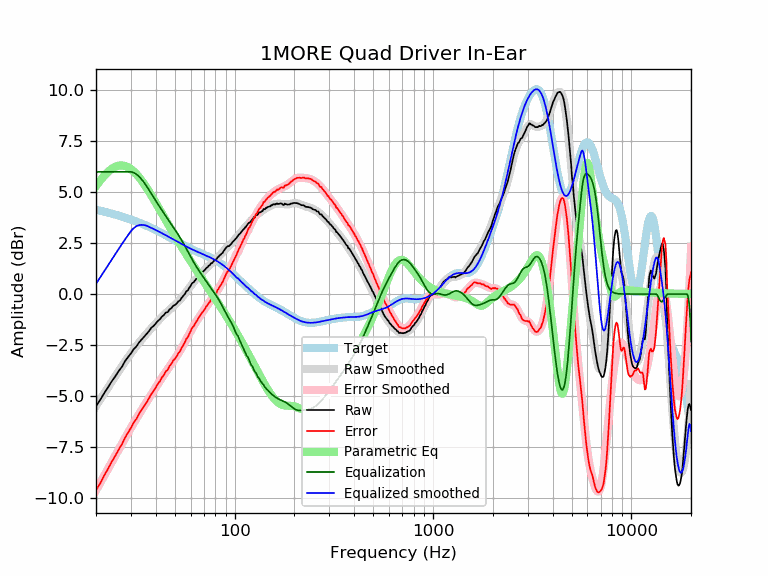

Data behind this chart, as committed beside it:
frequency, raw, error, smoothed, error_smoothed, equalization, parametric_eq, equalized_raw, equalized_smoothed, target
20, -5.50, -9.64, -5.50, -9.64, 6.00, 5.30, 0.50, 0.50, 4.14
21, -5.20, -9.29, -5.18, -9.27, 6.00, 5.58, 0.80, 0.82, 4.09
22, -4.87, -8.91, -4.88, -8.92, 6.00, 5.81, 1.13, 1.12, 4.05
23, -4.58, -8.58, -4.58, -8.58, 6.00, 6.00, 1.42, 1.42, 4.00
24, -4.29, -8.24, -4.31, -8.26, 6.00, 6.15, 1.71, 1.69, 3.95
25, -4.05, -7.95, -4.04, -7.94, 6.00, 6.25, 1.95, 1.96, 3.90
26, -3.79, -7.64, -3.79, -7.64, 6.00, 6.31, 2.21, 2.21, 3.85
27, -3.58, -7.38, -3.55, -7.35, 6.00, 6.32, 2.42, 2.45, 3.81
28, -3.30, -7.05, -3.32, -7.08, 6.00, 6.29, 2.70, 2.68, 3.76
29, -3.10, -6.80, -3.11, -6.82, 6.00, 6.23, 2.90, 2.89, 3.71
30, -2.92, -6.58, -2.91, -6.57, 6.00, 6.14, 3.08, 3.09, 3.66
31, -2.70, -6.31, -2.72, -6.33, 5.96, 6.02, 3.26, 3.24, 3.61
32, -2.57, -6.13, -2.55, -6.10, 5.88, 5.88, 3.32, 3.34, 3.56
33, -2.37, -5.87, -2.38, -5.89, 5.77, 5.73, 3.40, 3.38, 3.51
34, -2.23, -5.68, -2.23, -5.68, 5.63, 5.57, 3.40, 3.40, 3.46
35, -2.09, -5.49, -2.08, -5.49, 5.47, 5.39, 3.38, 3.39, 3.41
36, -1.96, -5.31, -1.94, -5.29, 5.29, 5.21, 3.34, 3.35, 3.35
37, -1.82, -5.12, -1.81, -5.11, 5.11, 5.03, 3.29, 3.30, 3.30
38, -1.66, -4.91, -1.68, -4.93, 4.93, 4.85, 3.27, 3.25, 3.25
39, -1.57, -4.76, -1.56, -4.75, 4.75, 4.66, 3.19, 3.20, 3.20
40, -1.45, -4.59, -1.44, -4.59, 4.59, 4.48, 3.14, 3.14, 3.15
41, -1.32, -4.41, -1.33, -4.42, 4.42, 4.30, 3.10, 3.09, 3.09
42, -1.24, -4.28, -1.22, -4.26, 4.26, 4.13, 3.03, 3.04, 3.04
43, -1.11, -4.10, -1.12, -4.11, 4.11, 3.95, 3.00, 2.99, 2.99
44, -1.03, -3.96, -1.02, -3.96, 3.96, 3.79, 2.93, 2.94, 2.94
45, -0.91, -3.79, -0.93, -3.82, 3.82, 3.62, 2.91, 2.89, 2.89
46, -0.89, -3.72, -0.85, -3.68, 3.68, 3.46, 2.80, 2.83, 2.83
47, -0.75, -3.53, -0.76, -3.55, 3.55, 3.30, 2.80, 2.78, 2.78
48, -0.69, -3.42, -0.69, -3.42, 3.42, 3.15, 2.73, 2.74, 2.73
49, -0.58, -3.26, -0.61, -3.29, 3.29, 3.00, 2.72, 2.69, 2.69
50, -0.54, -3.18, -0.53, -3.17, 3.17, 2.86, 2.63, 2.64, 2.64
51, -0.47, -3.06, -0.45, -3.04, 3.04, 2.72, 2.57, 2.59, 2.59
52, -0.36, -2.90, -0.37, -2.91, 2.91, 2.58, 2.56, 2.55, 2.55
53, -0.32, -2.82, -0.28, -2.78, 2.78, 2.45, 2.47, 2.50, 2.50
54, -0.19, -2.65, -0.19, -2.65, 2.65, 2.32, 2.46, 2.46, 2.46
55, -0.10, -2.51, -0.09, -2.51, 2.51, 2.19, 2.42, 2.42, 2.42
56, -0.01, -2.38, 0.00, -2.37, 2.37, 2.07, 2.37, 2.38, 2.38
57, 0.13, -2.21, 0.10, -2.24, 2.24, 1.95, 2.37, 2.34, 2.34
58, 0.17, -2.13, 0.20, -2.10, 2.10, 1.84, 2.27, 2.30, 2.30
59, 0.30, -1.96, 0.30, -1.96, 1.96, 1.72, 2.26, 2.26, 2.26
60, 0.40, -1.83, 0.40, -1.83, 1.83, 1.61, 2.23, 2.23, 2.23
61, 0.53, -1.66, 0.49, -1.70, 1.70, 1.50, 2.24, 2.20, 2.20
62, 0.57, -1.59, 0.58, -1.58, 1.58, 1.40, 2.16, 2.16, 2.16
63, 0.66, -1.47, 0.66, -1.47, 1.47, 1.29, 2.13, 2.13, 2.13
64, 0.74, -1.36, 0.74, -1.36, 1.36, 1.19, 2.10, 2.10, 2.10
65, 0.81, -1.26, 0.82, -1.25, 1.25, 1.09, 2.07, 2.07, 2.07
66, 0.89, -1.15, 0.89, -1.15, 1.15, 0.99, 2.05, 2.04, 2.04
67, 0.95, -1.06, 0.96, -1.06, 1.06, 0.90, 2.01, 2.02, 2.02
68, 1.03, -0.96, 1.02, -0.97, 0.97, 0.80, 2.00, 1.99, 1.99
69, 1.08, -0.88, 1.09, -0.88, 0.88, 0.71, 1.96, 1.96, 1.96
70, 1.14, -0.79, 1.15, -0.79, 0.79, 0.62, 1.93, 1.94, 1.94
71, 1.20, -0.71, 1.21, -0.70, 0.70, 0.52, 1.90, 1.91, 1.91
72, 1.28, -0.60, 1.27, -0.62, 0.62, 0.44, 1.90, 1.88, 1.88
73, 1.31, -0.55, 1.33, -0.53, 0.53, 0.35, 1.85, 1.86, 1.86
74, 1.39, -0.44, 1.38, -0.45, 0.45, 0.26, 1.84, 1.83, 1.83
75, 1.42, -0.38, 1.44, -0.37, 0.37, 0.18, 1.79, 1.81, 1.81
76, 1.51, -0.27, 1.49, -0.29, 0.29, 0.09, 1.80, 1.78, 1.78
77, 1.52, -0.23, 1.54, -0.21, 0.21, 0.01, 1.74, 1.75, 1.75
78, 1.59, -0.13, 1.59, -0.13, 0.13, -0.08, 1.73, 1.72, 1.72
79, 1.64, -0.05, 1.64, -0.06, 0.06, -0.16, 1.70, 1.69, 1.69
... 553 more rows
